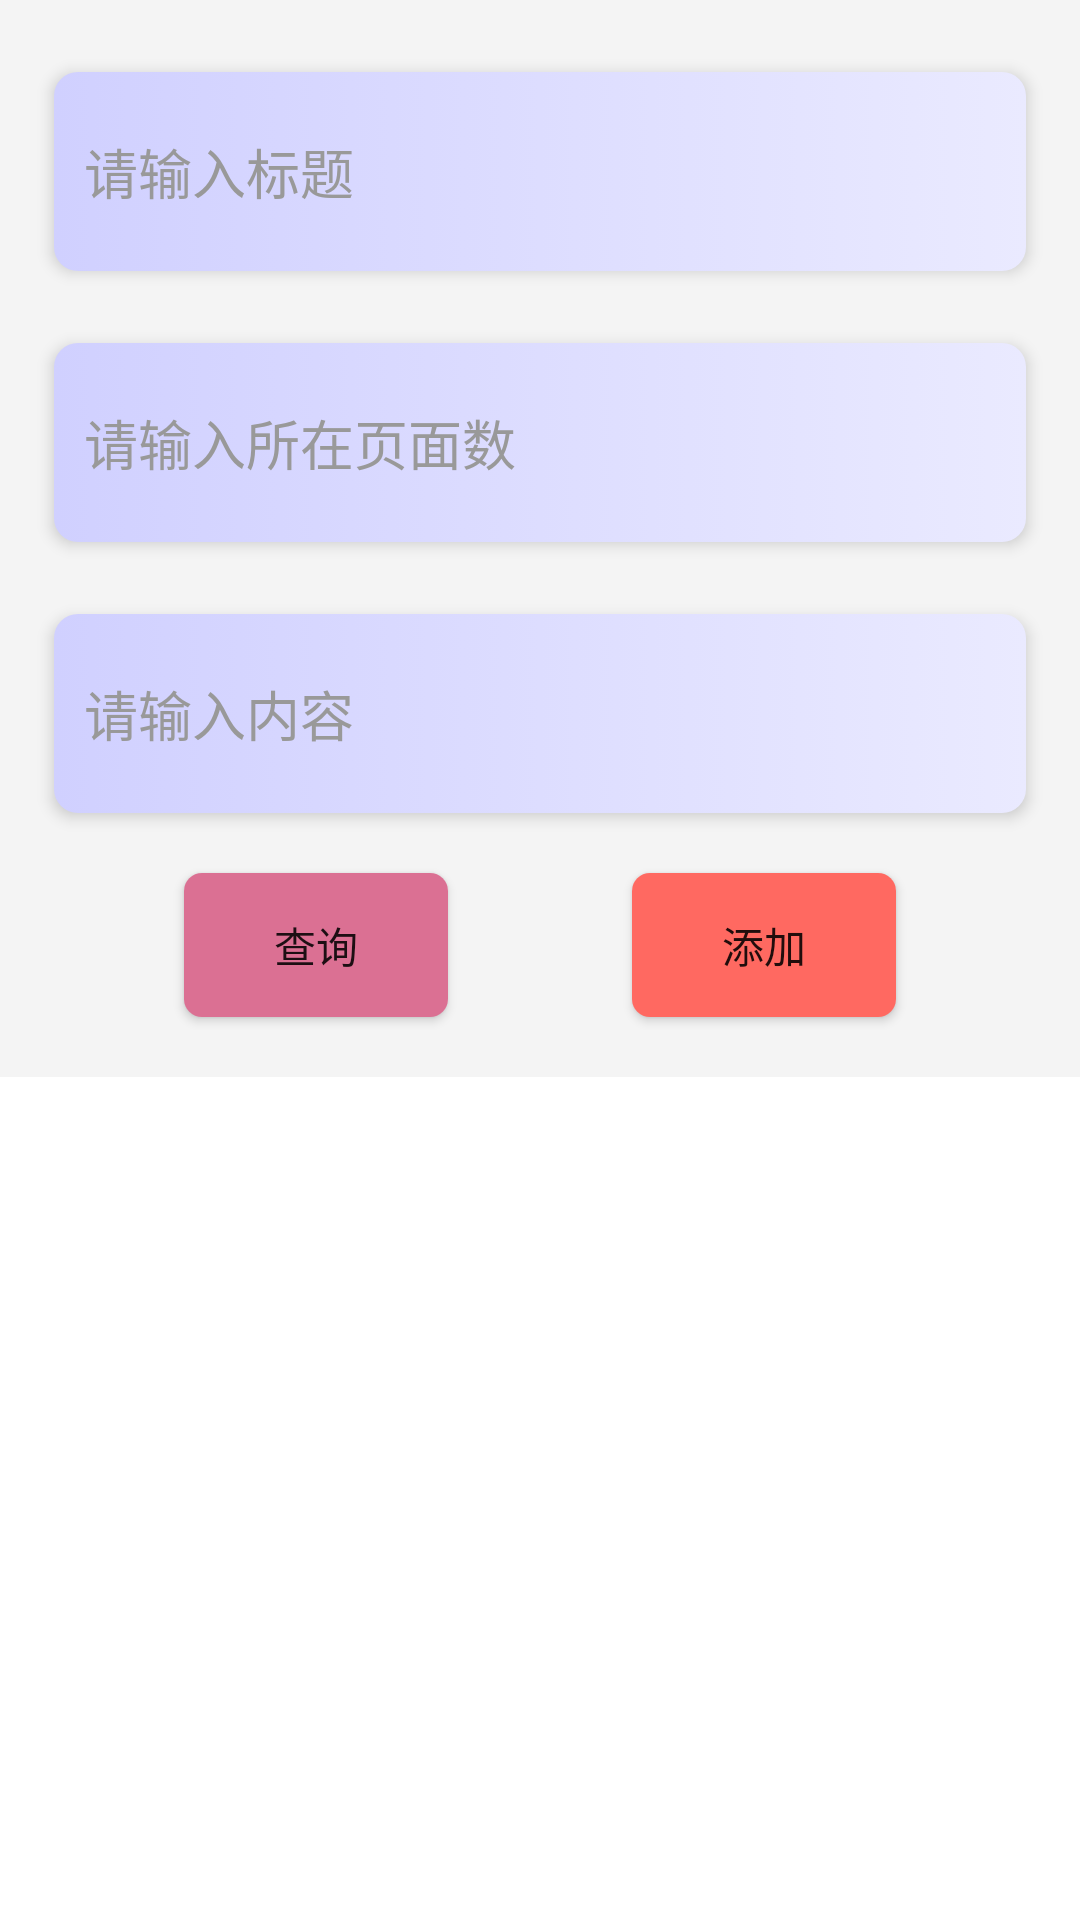

Write the Android layout XML for this screen, with the resource values it uses.
<!-- AndroidManifest.xml: application theme Theme.PagingDemo -->
<!-- res/layout/fragment_home_detail.xml -->
<?xml version="1.0" encoding="utf-8"?>
<FrameLayout xmlns:android="http://schemas.android.com/apk/res/android"
    xmlns:tools="http://schemas.android.com/tools"
    xmlns:app="http://schemas.android.com/apk/res-auto"
    android:layout_width="match_parent"
    android:layout_height="match_parent" >

    <androidx.constraintlayout.widget.ConstraintLayout
        android:id="@+id/cl_home_detail"
        android:layout_width="match_parent"
        android:layout_height="match_parent"
        android:background="@color/lightGray">

        <EditText
            android:id="@+id/edit_add_article_title"
            android:layout_width="match_parent"
            android:layout_height="wrap_content"
            android:hint="@string/add_articles_title_hint"
            android:layout_marginHorizontal="18dp"
            android:paddingHorizontal="10dp"
            android:layout_marginTop="24dp"
            android:paddingVertical="20dp"
            android:elevation="3dp"
            android:textColorHint="@color/txtHint"
            android:background="@drawable/white_round_bg"
            app:layout_constraintTop_toTopOf="parent" />

        <EditText
            android:id="@+id/edit_add_article_pages"
            android:layout_width="match_parent"
            android:layout_height="wrap_content"
            android:hint="@string/add_articles_page_hint"
            android:paddingHorizontal="10dp"
            android:layout_marginHorizontal="18dp"
            android:elevation="3dp"
            android:layout_marginTop="24dp"
            android:paddingVertical="20dp"
            android:textColorHint="@color/txtHint"
            android:background="@drawable/white_round_bg"
            app:layout_constraintTop_toBottomOf="@id/edit_add_article_title" />

        <EditText
            android:id="@+id/edit_add_article_content"
            android:layout_width="match_parent"
            android:layout_height="wrap_content"
            android:hint="@string/add_articles_content_hint"
            android:layout_marginHorizontal="18dp"
            android:elevation="3dp"
            android:layout_marginTop="24dp"
            android:paddingHorizontal="10dp"
            android:paddingVertical="20dp"
            android:textColorHint="@color/txtHint"
            android:background="@drawable/white_round_bg"
            app:layout_constraintTop_toBottomOf="@id/edit_add_article_pages" />

        
        <Button
            android:id="@+id/btn_select_articles"
            android:layout_width="wrap_content"
            android:layout_height="wrap_content"
            android:text="@string/btn_select"
            android:layout_marginTop="20dp"
            android:background="@drawable/btn_select_bg"
            app:layout_constraintTop_toBottomOf="@id/edit_add_article_content"
            app:layout_constraintEnd_toStartOf="@id/btn_add_articles"
            app:layout_constraintStart_toStartOf="parent"/>

        
        <Button
            android:id="@+id/btn_add_articles"
            android:layout_width="wrap_content"
            android:layout_height="wrap_content"
            android:text="@string/btn_add"
            android:layout_marginTop="20dp"
            android:background="@drawable/btn_add_bg"
            app:layout_constraintTop_toBottomOf="@id/edit_add_article_content"
            app:layout_constraintStart_toEndOf="@id/btn_select_articles"
            app:layout_constraintEnd_toEndOf="parent"/>

        <TextView
            android:id="@+id/txt_display_select_result"
            android:layout_width="match_parent"
            android:layout_height="0dp"
            android:layout_marginTop="20dp"
            android:background="@color/white"
            android:paddingHorizontal="15dp"
            android:paddingVertical="20dp"
            app:layout_constraintTop_toBottomOf="@id/btn_add_articles"
            app:layout_constraintBottom_toBottomOf="parent"/>

    </androidx.constraintlayout.widget.ConstraintLayout>

</FrameLayout>
<!-- resources referenced by this layout -->
<resources>
  <color name="lightGray">#F4F4F4</color>
  <color name="txtHint">#999999</color>
  <color name="white">#FFFFFFFF</color>
  <!-- drawable btn_add_bg (drawable) -->
  <?xml version="1.0" encoding="utf-8"?>
  <shape xmlns:android="http://schemas.android.com/apk/res/android">
      <corners android:radius="6dp"/>
      <solid android:color="@color/colorFF6961"/>
  </shape>
  <!-- drawable btn_select_bg (drawable) -->
  <?xml version="1.0" encoding="utf-8"?>
  <shape xmlns:android="http://schemas.android.com/apk/res/android">
      <corners android:radius="6dp"/>
      <solid android:color="@color/colorDB7093"/>
  </shape>
  <!-- drawable white_round_bg (drawable) -->
  <?xml version="1.0" encoding="utf-8"?>
  <selector xmlns:android="http://schemas.android.com/apk/res/android">
      <item android:state_focused="false">
          <shape android:shape="rectangle">
              <corners android:radius="8dp" />
              <gradient
                  android:endColor="@color/floatBlue"
                  android:startColor="@color/lightBlue" />
          </shape>
      </item>
  
      <item android:state_focused="true">
          <shape android:shape="rectangle">
              <corners android:radius="16dp" />
              <solid android:color="@color/white"/>
          </shape>
      </item>
  
  </selector>
  <string name="add_articles_content_hint">请输入内容</string>
  <string name="add_articles_page_hint">请输入所在页面数</string>
  <string name="add_articles_title_hint">请输入标题</string>
  <string name="btn_add">添加</string>
  <string name="btn_select">查询</string>
  <style name="Theme.PagingDemo" parent="Theme.MaterialComponents.DayNight.NoActionBar.Bridge">
          
          <item name="colorPrimary">@color/purple_500</item>
          <item name="colorPrimaryVariant">@color/purple_700</item>
          <item name="colorOnPrimary">@color/white</item>
          
          <item name="colorSecondary">@color/teal_200</item>
          <item name="colorSecondaryVariant">@color/teal_700</item>
          <item name="colorOnSecondary">@color/black</item>
          
          <item name="android:statusBarColor">?attr/colorPrimaryVariant</item>
          
      </style>
  <color name="colorFF6961">#FF6961</color>
  <color name="colorDB7093">#DB7093</color>
  <color name="floatBlue">#EAEAFF</color>
  <color name="lightBlue">#D0D0FF</color>
  <color name="purple_500">#FF6200EE</color>
  <color name="purple_700">#FF3700B3</color>
  <color name="teal_200">#FF03DAC5</color>
  <color name="teal_700">#FF018786</color>
  <color name="black">#FF000000</color>
</resources>
